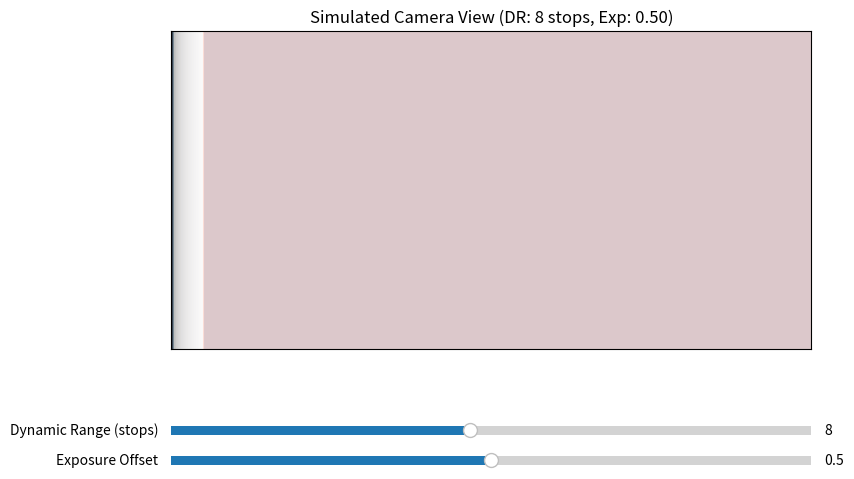

Generate this figure with matplotlib:
import numpy as np
import matplotlib.pyplot as plt
from matplotlib.widgets import Slider

# Create a figure and a set of subplots
fig, ax = plt.subplots(figsize=(8, 6))
plt.subplots_adjust(left=0.1, bottom=0.35)

# Simulate a scene with varying brightness
# A simple horizontal gradient from dark to light
scene_brightness = np.linspace(0, 1, 256).reshape(1, -1)
scene_brightness = np.tile(scene_brightness, (100, 1))

# Initial camera parameters
initial_dynamic_range = 8  # in stops
initial_exposure_offset = 0.5  # 0 to 1, maps scene brightness to output range


# Function to simulate camera sensor response
def simulate_camera_response(scene, dr_stops, exposure_offset):
    min_log_brightness = np.log2(0.001)  # Simulate a very dark lower bound
    max_log_brightness = np.log2(1.0)  # Simulate a very bright upper bound

    # Convert scene brightness (0-1) to a wider log scale
    log_scene = np.log2(scene * (max_log_brightness - min_log_brightness) + 2 ** min_log_brightness)

    # Calculate sensor's detectable range
    sensor_min_val = exposure_offset * (max_log_brightness - min_log_brightness) + min_log_brightness - dr_stops / 2
    sensor_max_val = sensor_min_val + dr_stops

    # Clamp the log scene to the sensor's range
    output_log_scene = np.clip(log_scene, sensor_min_val, sensor_max_val)

    # Normalize to 0-1 for display
    normalized_output = (output_log_scene - sensor_min_val) / (sensor_max_val - sensor_min_val)

    # Identify overexposed and underexposed areas
    overexposed = log_scene > sensor_max_val
    underexposed = log_scene < sensor_min_val

    return normalized_output, overexposed, underexposed


# Initial image display
simulated_image, overexposed_mask, underexposed_mask = simulate_camera_response(
    scene_brightness, initial_dynamic_range, initial_exposure_offset
)
img_display = ax.imshow(simulated_image, cmap='gray', vmin=0, vmax=1, aspect='auto')
ax.set_title(f'Simulated Camera View (DR: {initial_dynamic_range} stops, Exp: {initial_exposure_offset:.2f})')
ax.set_xticks([])
ax.set_yticks([])

# Add overlays for over/underexposure
over_overlay = ax.imshow(overexposed_mask, cmap='Reds', alpha=0.3, aspect='auto')
under_overlay = ax.imshow(underexposed_mask, cmap='Blues', alpha=0.3, aspect='auto')

# Sliders for dynamic range and exposure
ax_dr = plt.axes([0.1, 0.2, 0.8, 0.03])
dr_slider = Slider(ax_dr, 'Dynamic Range (stops)', 1, 16, valinit=initial_dynamic_range, valstep=1)

ax_exp = plt.axes([0.1, 0.15, 0.8, 0.03])
exp_slider = Slider(ax_exp, 'Exposure Offset', 0, 1, valinit=initial_exposure_offset, valstep=0.01)


# Update function for sliders
def update(val):
    current_dr = dr_slider.val
    current_exp = exp_slider.val

    new_image, new_overexposed, new_underexposed = simulate_camera_response(
        scene_brightness, current_dr, current_exp
    )
    img_display.set_data(new_image)
    over_overlay.set_data(new_overexposed)
    under_overlay.set_data(new_underexposed)
    ax.set_title(f'Simulated Camera View (DR: {current_dr} stops, Exp: {current_exp:.2f})')
    fig.canvas.draw_idle()


dr_slider.on_changed(update)
exp_slider.on_changed(update)

plt.show()
